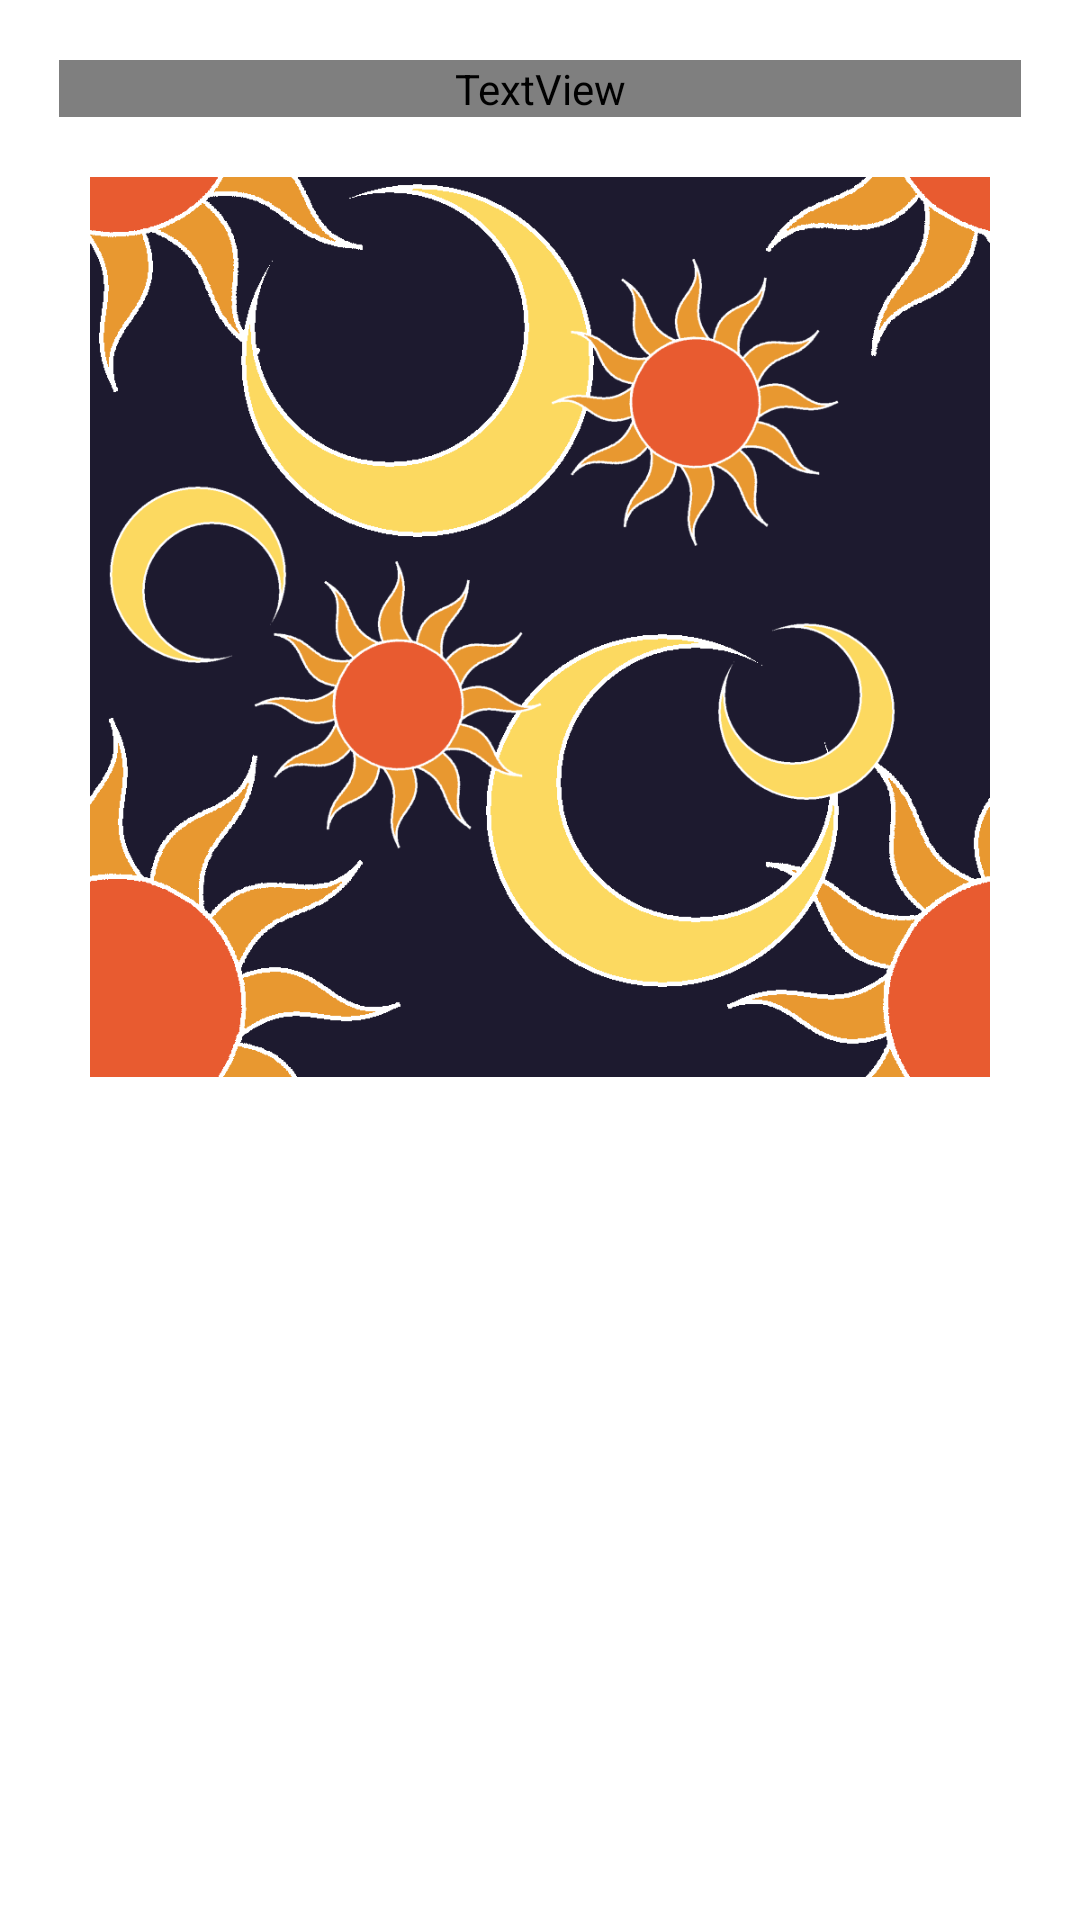

Android layout source for this screen:
<!-- AndroidManifest.xml: application theme AppTheme -->
<!-- res/layout/activity_detail.xml -->
<RelativeLayout xmlns:android="http://schemas.android.com/apk/res/android"
                xmlns:tools="http://schemas.android.com/tools"
                android:layout_width="match_parent"
                android:layout_height="match_parent"
                android:keepScreenOn="true"
                android:paddingLeft="@dimen/activity_horizontal_margin"
                android:paddingRight="@dimen/activity_horizontal_margin"
                android:paddingTop="@dimen/activity_vertical_margin"
                android:paddingBottom="@dimen/activity_vertical_margin"
                tools:context="it.droidcon.example.activities.DetailActivity">
    <TextView
        android:layout_width="fill_parent"
        android:transitionName="title"
        android:gravity="left"
        android:layout_height="wrap_content"
        android:layout_margin="20dp"
        android:textSize="40dp"
        style="@style/CodeFont"
        android:text="EXAMPLE"
        android:id="@+id/title_content"/>

    <ImageView
        android:layout_centerHorizontal="true"
        android:layout_width="300dp"
        android:layout_below="@id/title_content"
        android:layout_height="300dp"
        android:transitionName="image"
        android:background="#FF0"
        android:src="@drawable/sun_moon"
        android:onClick="back"
        android:id="@+id/img"/>



</RelativeLayout>
<!-- resources referenced by this layout -->
<resources>
  <!-- drawable sun_moon: png bitmap (drawable, 60019 bytes) -->
  <style name="CodeFont" parent="@android:style/TextAppearance.Medium">
          <item name="android:textColor">#FFFFFF</item>
          <item name="android:fontFamily">coneria</item>
      </style>
  <style name="AppTheme" parent="android:ThemeOverlay.Material.Dark">
          <item name="android:windowContentTransitions">true</item>
          <item name="android:windowActivityTransitions">true</item>
          <item name="android:windowSharedElementEnterTransition">@transition/change_image_transform
          </item>
          <item name="android:windowSharedElementExitTransition">@transition/change_image_transform
          </item>
      </style>
</resources>
